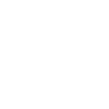
t = 0.00 s
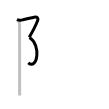
t = 2.25 s
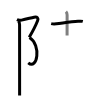
t = 4.50 s
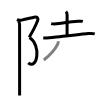
t = 6.50 s
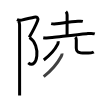
t = 8.75 s
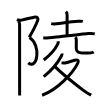
t = 11.00 s

The animated SVG that drew these frames (rendered in a browser with its animation timeline set to each time). Animation: 11 SMIL elements (animate=11); one cycle of 11.00 s.

<svg width="109px" height="109px" viewBox="0 0 px 109px" xmlns="http://www.w3.org/2000/svg" xmlns:xlink="http://www.w3.org/1999/xlink" xml:space="preserve" version="1.1"  baseProfile="full">
<path d="M16.92,19.67c1.35,0.65,3.16,0.72,4.64,0.43c4.94-0.97,8.31-1.97,12.61-2.93c3.09-0.69,4.41,1.08,3.42,3.58c-1.33,3.38-5.33,11.38-8.33,16.5" style="fill:none;stroke:black;stroke-width:3;opacity:0">
  <animate attributeType="CSS" attributeName="opacity" from="0" to="1" begin="0s" dur="1s" repeatCount="0" fill="freeze" />
</path>
<path d="M29.48,37.5c12.09,7.56,7.89,32.88-1.24,25.3" style="fill:none;stroke:black;stroke-width:3;opacity:0">
  <animate attributeType="CSS" attributeName="opacity" from="0" to="1" begin="1s" dur="1s" repeatCount="0" fill="freeze" />
</path>
<path d="M18.37,21c1.06,1.06,1.21,2.25,1.21,3.75c0,6.87,0.03,49.25,0.03,61c0,4.42,0,7.88,0,9.75" style="fill:none;stroke:black;stroke-width:3;opacity:0">
  <animate attributeType="CSS" attributeName="opacity" from="0" to="1" begin="2s" dur="1s" repeatCount="0" fill="freeze" />
</path>
<path d="M51.19,23.59c2.18,0.53,3.59,0.35,5.2,0.16c6.71-0.8,14.91-2.08,21.61-2.51c1.6-0.1,3.24-0.27,4.82,0.1" style="fill:none;stroke:black;stroke-width:3;opacity:0">
  <animate attributeType="CSS" attributeName="opacity" from="0" to="1" begin="3s" dur="1s" repeatCount="0" fill="freeze" />
</path>
<path d="M65.93,11.62c0.79,0.79,1.19,1.74,1.19,3.26c0,4.77-0.04,12.87-0.04,20.56" style="fill:none;stroke:black;stroke-width:3;opacity:0">
  <animate attributeType="CSS" attributeName="opacity" from="0" to="1" begin="4s" dur="1s" repeatCount="0" fill="freeze" />
</path>
<path d="M43.26,37.71c3.04,0.57,5.95,0.22,8.99-0.13c10.54-1.2,24.87-3.11,34.5-3.89c2.67-0.21,5.4-0.6,8,0.17" style="fill:none;stroke:black;stroke-width:3;opacity:0">
  <animate attributeType="CSS" attributeName="opacity" from="0" to="1" begin="5s" dur="1s" repeatCount="0" fill="freeze" />
</path>
<path d="M58.14,41.25c0.11,1.03,0.04,2.05-0.41,2.96c-2.1,4.17-6.01,9.87-13.94,15.71" style="fill:none;stroke:black;stroke-width:3;opacity:0">
  <animate attributeType="CSS" attributeName="opacity" from="0" to="1" begin="6s" dur="1s" repeatCount="0" fill="freeze" />
</path>
<path d="M75.35,37.12c0.7,0.7,0.95,1.63,0.95,2.81c0,3.36-0.02,6.11-0.02,8.4c0,3.54,1.47,4.73,9,4.73c4.71,0,7.81-0.69,8.47-1.08" style="fill:none;stroke:black;stroke-width:3;opacity:0">
  <animate attributeType="CSS" attributeName="opacity" from="0" to="1" begin="7s" dur="1s" repeatCount="0" fill="freeze" />
</path>
<path d="M62,53.5c0.1,0.97-0.25,1.97-0.69,2.78C58.75,61.01,53.3,69.1,43.7,76.65" style="fill:none;stroke:black;stroke-width:3;opacity:0">
  <animate attributeType="CSS" attributeName="opacity" from="0" to="1" begin="8s" dur="1s" repeatCount="0" fill="freeze" />
</path>
<path d="M61.5,62.88c1.63,0.18,3.07,0.28,4.65-0.16c3.48-0.97,5.6-1.47,8.49-2.44c3.12-1.06,4.49,0.15,2.91,3.3c-4.4,8.83-19.7,26.24-35.47,31.68" style="fill:none;stroke:black;stroke-width:3;opacity:0">
  <animate attributeType="CSS" attributeName="opacity" from="0" to="1" begin="9s" dur="1s" repeatCount="0" fill="freeze" />
</path>
<path d="M55.26,66.89c3.73,3.76,19.65,16.99,27.82,23.29c2.48,1.92,4.93,3.44,8.1,5.03" style="fill:none;stroke:black;stroke-width:3;opacity:0">
  <animate attributeType="CSS" attributeName="opacity" from="0" to="1" begin="10s" dur="1s" repeatCount="0" fill="freeze" />
</path>
</svg>
